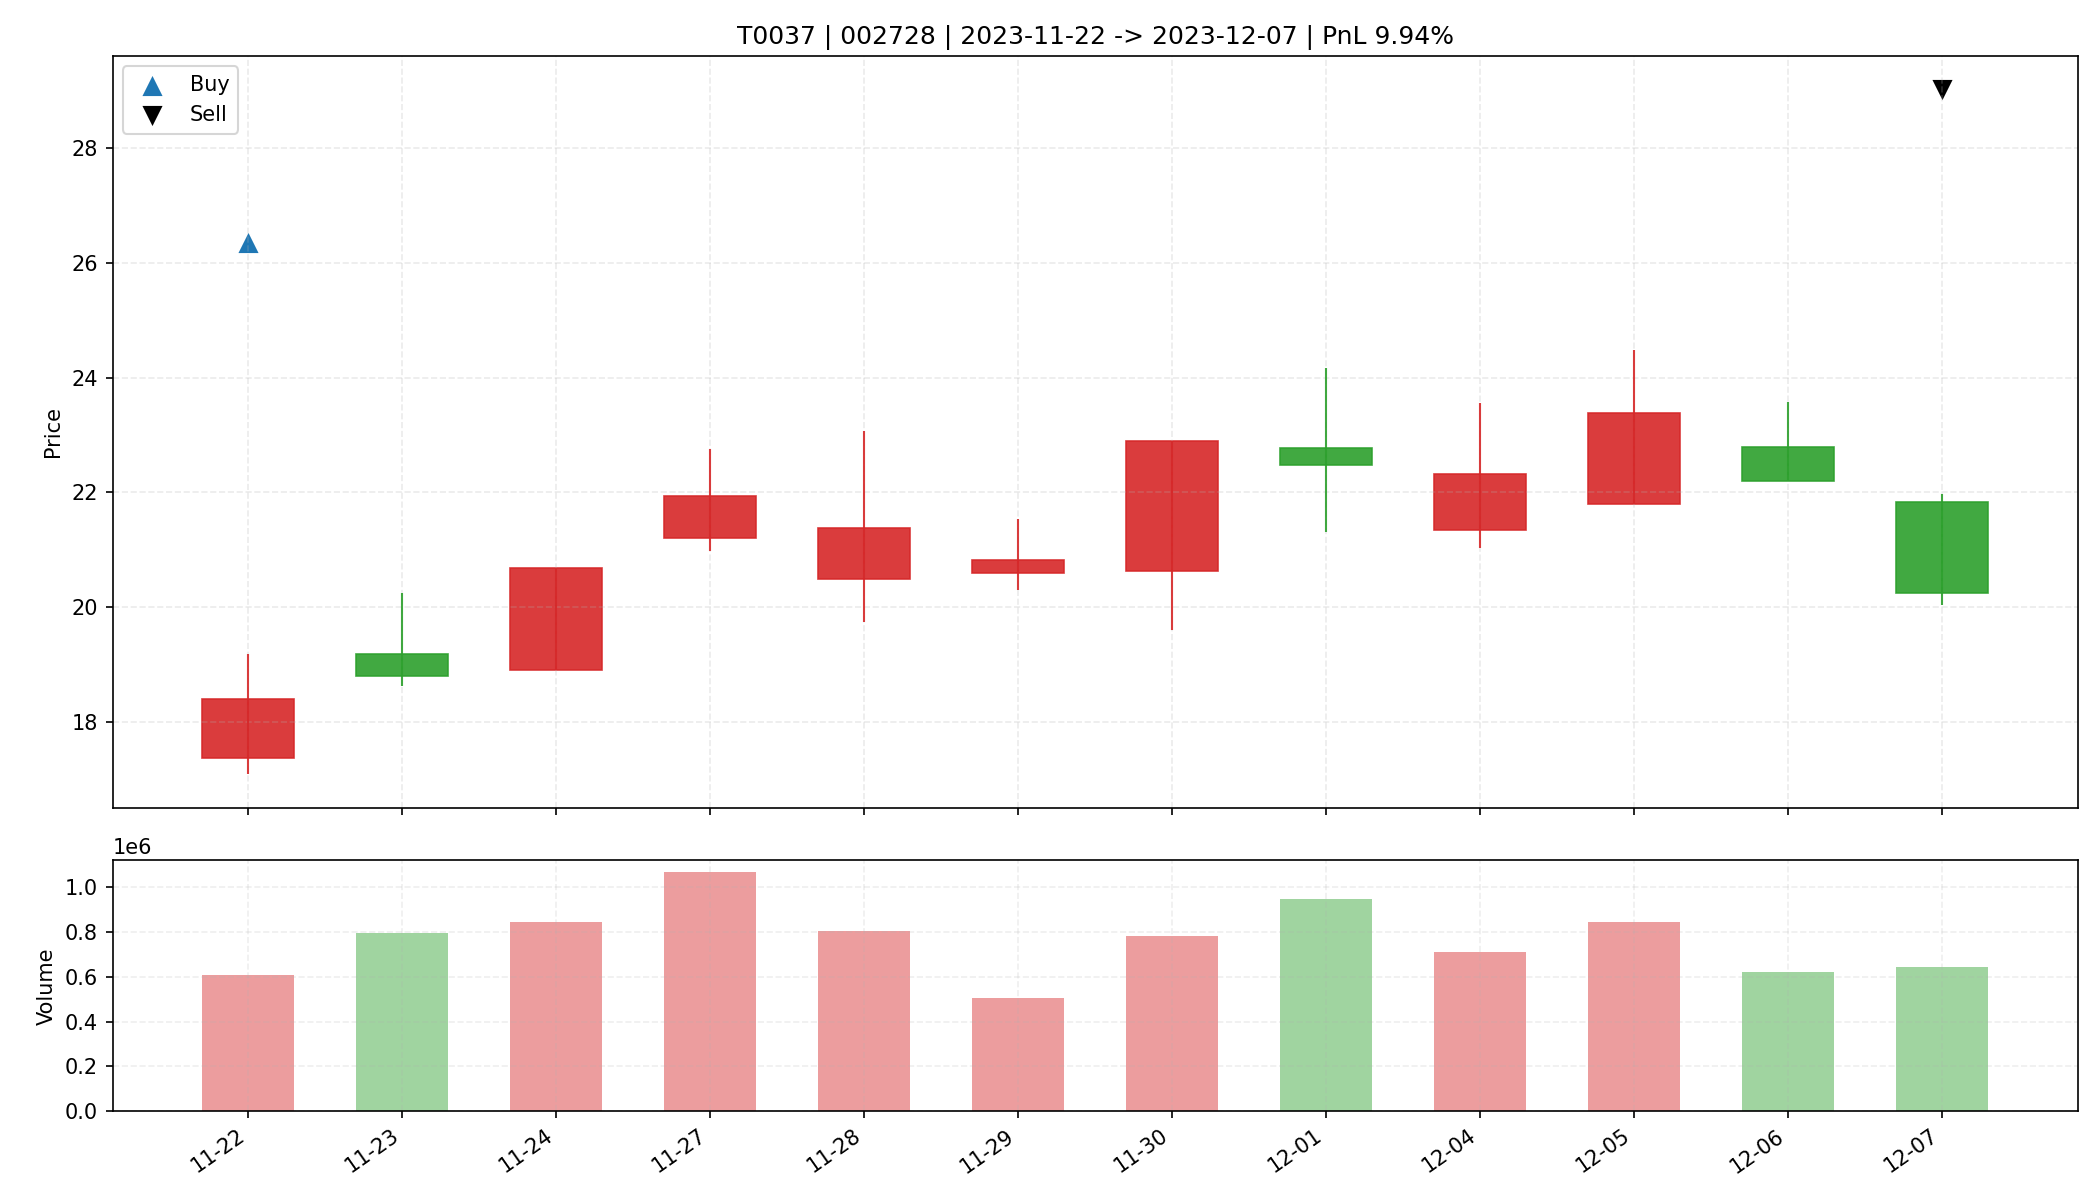

Values plotted in this chart, from the file beside it:
date, open, high, low, close, amount, volume, trade_id, code, buy_date, sell_date, buy_price, sell_price, matched_shares, buy_reason, sell_reason, sell_profit_pct, sell_hold_days, is_buy_day, is_sell_day, holding_day_index
2023-11-22, 17.38, 19.18, 17.1, 18.4, 1115724416, 607435, T0037, 002728, 2023-11-22, 2023-12-07, 26.36, 29.01, 600.0, 前10日振幅8.3%, 阳线涨幅5.9%, 突破均线, 放量2.4倍(温和+爆发…, 跌破MA10, 9.944, 11.0, True, False, 0
2023-11-23, 19.18, 20.24, 18.62, 18.8, 1552355200, 798483, T0037, 002728, 2023-11-22, 2023-12-07, 26.36, 29.01, 600.0, 前10日振幅8.3%, 阳线涨幅5.9%, 突破均线, 放量2.4倍(温和+爆发…, 跌破MA10, 9.944, 11.0, False, False, 1
2023-11-24, 18.9, 20.68, 18.9, 20.68, 1696678016, 847094, T0037, 002728, 2023-11-22, 2023-12-07, 26.36, 29.01, 600.0, 前10日振幅8.3%, 阳线涨幅5.9%, 突破均线, 放量2.4倍(温和+爆发…, 跌破MA10, 9.944, 11.0, False, False, 2
2023-11-27, 21.2, 22.75, 20.98, 21.94, 2361057280, 1067531, T0037, 002728, 2023-11-22, 2023-12-07, 26.36, 29.01, 600.0, 前10日振幅8.3%, 阳线涨幅5.9%, 突破均线, 放量2.4倍(温和+爆发…, 跌破MA10, 9.944, 11.0, False, False, 3
2023-11-28, 20.5, 23.07, 19.75, 21.38, 1681451776, 803784, T0037, 002728, 2023-11-22, 2023-12-07, 26.36, 29.01, 600.0, 前10日振幅8.3%, 阳线涨幅5.9%, 突破均线, 放量2.4倍(温和+爆发…, 跌破MA10, 9.944, 11.0, False, False, 4
2023-11-29, 20.6, 21.54, 20.3, 20.82, 1050452032, 503792, T0037, 002728, 2023-11-22, 2023-12-07, 26.36, 29.01, 600.0, 前10日振幅8.3%, 阳线涨幅5.9%, 突破均线, 放量2.4倍(温和+爆发…, 跌破MA10, 9.944, 11.0, False, False, 5
2023-11-30, 20.64, 22.9, 19.6, 22.9, 1667598208, 781461, T0037, 002728, 2023-11-22, 2023-12-07, 26.36, 29.01, 600.0, 前10日振幅8.3%, 阳线涨幅5.9%, 突破均线, 放量2.4倍(温和+爆发…, 跌破MA10, 9.944, 11.0, False, False, 6
2023-12-01, 22.78, 24.16, 21.32, 22.47, 2161429504, 947373, T0037, 002728, 2023-11-22, 2023-12-07, 26.36, 29.01, 600.0, 前10日振幅8.3%, 阳线涨幅5.9%, 突破均线, 放量2.4倍(温和+爆发…, 跌破MA10, 9.944, 11.0, False, False, 7
2023-12-04, 21.34, 23.55, 21.03, 22.32, 1584604160, 710204, T0037, 002728, 2023-11-22, 2023-12-07, 26.36, 29.01, 600.0, 前10日振幅8.3%, 阳线涨幅5.9%, 突破均线, 放量2.4倍(温和+爆发…, 跌破MA10, 9.944, 11.0, False, False, 8
2023-12-05, 21.8, 24.48, 21.8, 23.38, 1931864064, 844618, T0037, 002728, 2023-11-22, 2023-12-07, 26.36, 29.01, 600.0, 前10日振幅8.3%, 阳线涨幅5.9%, 突破均线, 放量2.4倍(温和+爆发…, 跌破MA10, 9.944, 11.0, False, False, 9
2023-12-06, 22.8, 23.58, 22.2, 22.2, 1416389888, 621846, T0037, 002728, 2023-11-22, 2023-12-07, 26.36, 29.01, 600.0, 前10日振幅8.3%, 阳线涨幅5.9%, 突破均线, 放量2.4倍(温和+爆发…, 跌破MA10, 9.944, 11.0, False, False, 10
2023-12-07, 21.84, 21.97, 20.04, 20.25, 1347530752, 643503, T0037, 002728, 2023-11-22, 2023-12-07, 26.36, 29.01, 600.0, 前10日振幅8.3%, 阳线涨幅5.9%, 突破均线, 放量2.4倍(温和+爆发…, 跌破MA10, 9.944, 11.0, False, True, 11
